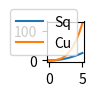

Reproduce this figure in Python.
import matplotlib.pyplot as plt
import numpy as np

x = np.linspace(0,5,11)
y=x**2

#FUNCTIONAL
#plt.plot(x,y)
#plt.xlabel('X Label')
#plt.ylabel('Y Label')
#plt.title('Title')

#MULTIPLE PLOTS
#plt.subplot(1,2,1)
#plt.plot(x,y,'b')

#plt.subplot(1,2,2)
#plt.plot(y,x,'r')


#Object Oriented

#fig = plt.figure() #create an empty canvas
#axes1=fig.add_axes([0.2,0.1,0.7,0.7]) #starting coordinates, width, height (out of 1 as it takes it as %) to make both axis on the canvas
#axes2=fig.add_axes([0.4,0.5,0.2,0.2])

#axes1.plot(x,y) #plotting the graph
#axes1.set_title('L')
#axes2.plot(y,x)
#axes2.set_title('S')

fig,axes=plt.subplots(nrows=1,ncols=1, figsize=(1,1)) #makes the axes automatically -> nrows and cols to divide the canvas and  figsize to describe the graph of the canvas
plt.tight_layout()

plt.plot(x,x**2, label='Sq')
plt.plot(x,x**3, label='Cu')

plt.legend(loc=0)

plt.show()
